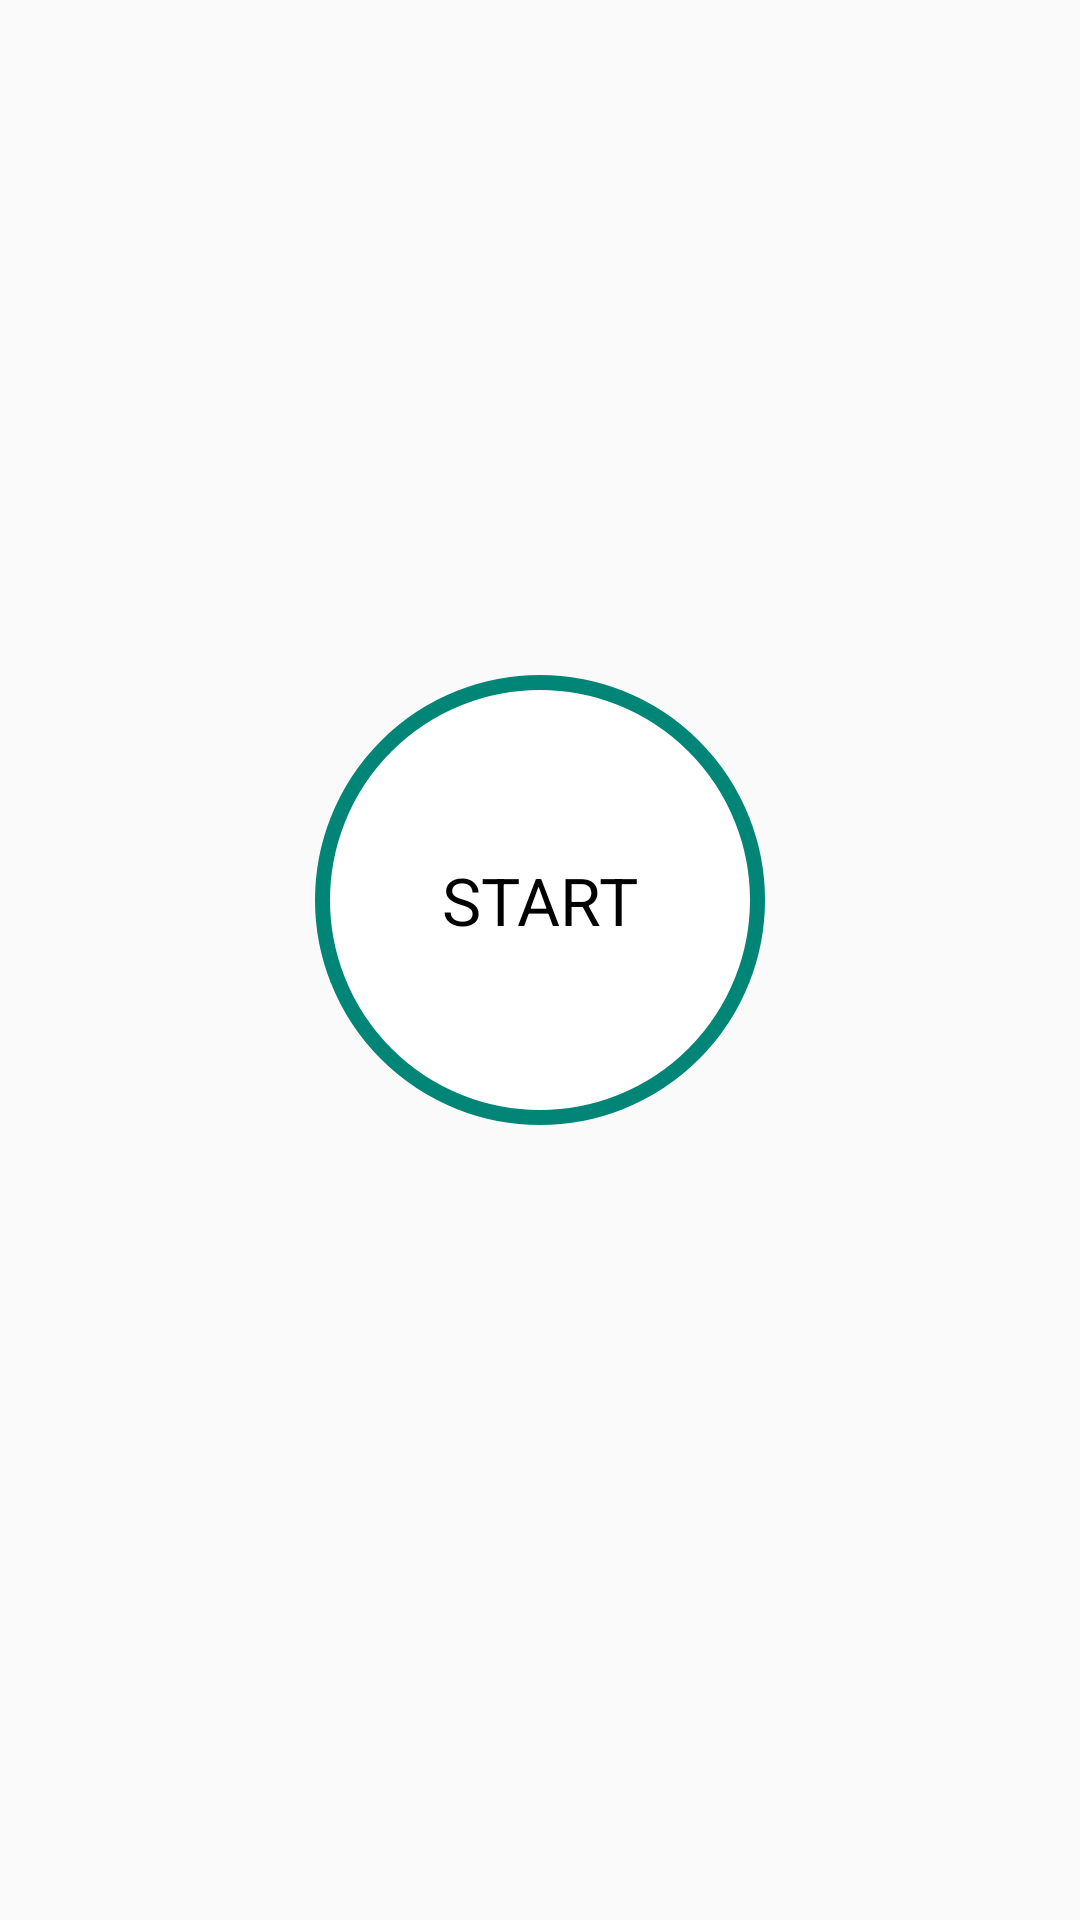

Android layout source for this screen:
<!-- AndroidManifest.xml: application theme AppTheme -->
<!-- res/layout/activity_main.xml -->
<?xml version="1.0" encoding="utf-8"?>
<androidx.constraintlayout.widget.ConstraintLayout xmlns:android="http://schemas.android.com/apk/res/android"
    xmlns:app="http://schemas.android.com/apk/res-auto"
    xmlns:tools="http://schemas.android.com/tools"
    android:layout_width="match_parent"
    android:layout_height="match_parent"
    android:padding="@dimen/main_page_padding"
    tools:context=".MainActivity">

    <ImageView
        android:id="@+id/iv_workout_img"
        android:layout_width="match_parent"
        android:contentDescription="Image"
        android:layout_height="220dp"
        app:layout_constraintTop_toTopOf="parent"
        app:layout_constraintBottom_toTopOf="@+id/flStart"
        android:src="@drawable/img_main_page"
        />
    <FrameLayout
        android:id="@+id/flStart"
        android:layout_width="150dp"
        android:layout_height="150dp"
        app:layout_constraintTop_toBottomOf="@id/iv_workout_img"
        app:layout_constraintStart_toStartOf="parent"
        app:layout_constraintEnd_toEndOf="parent"
        android:background="@drawable/item_color_accent_border_ripple_background">
        <TextView
            android:layout_width="wrap_content"
            android:layout_height="wrap_content"
            android:text="START"
            android:layout_gravity="center"
            android:textColor="@color/black"
            android:textSize="@dimen/default_btn_text_size"
            />
    </FrameLayout>
</androidx.constraintlayout.widget.ConstraintLayout>
<!-- resources referenced by this layout -->
<resources>
  <color name="black">#000000</color>
  <dimen name="default_btn_text_size">22sp</dimen>
  <dimen name="main_page_padding">5dp</dimen>
  <!-- drawable item_color_accent_border_ripple_background (drawable) -->
  <?xml version="1.0" encoding="utf-8"?>
  <ripple xmlns:android="http://schemas.android.com/apk/res/android"
      android:color="@color/lightGrey">
      <item android:id="@android:id/mask">
          <shape android:shape="oval">
              <solid android:color="@color/white" />
          </shape>
      </item>
      <item android:drawable="@drawable/item_circular_color_accent_border"></item>
  </ripple>
  <style name="AppTheme" parent="Theme.AppCompat.Light.NoActionBar">
          
          <item name="colorPrimary">@color/colorPrimary</item>
          <item name="colorPrimaryDark">@color/colorPrimaryDark</item>
          <item name="colorAccent">@color/colorAccent</item>
      </style>
  <color name="lightGrey">#C4C4C4</color>
  <color name="white">#FFFFFF</color>
  <!-- drawable item_circular_color_accent_border (drawable) -->
  <?xml version="1.0" encoding="utf-8"?>
  <shape xmlns:android="http://schemas.android.com/apk/res/android"
      android:shape="oval">
      <stroke android:width="5dp" android:color="@color/colorPrimary" />
      <solid android:color="@color/white" />
  </shape>
  <color name="colorPrimary">#008577</color>
  <color name="colorPrimaryDark">#00574B</color>
  <color name="colorAccent">#D81B60</color>
</resources>
